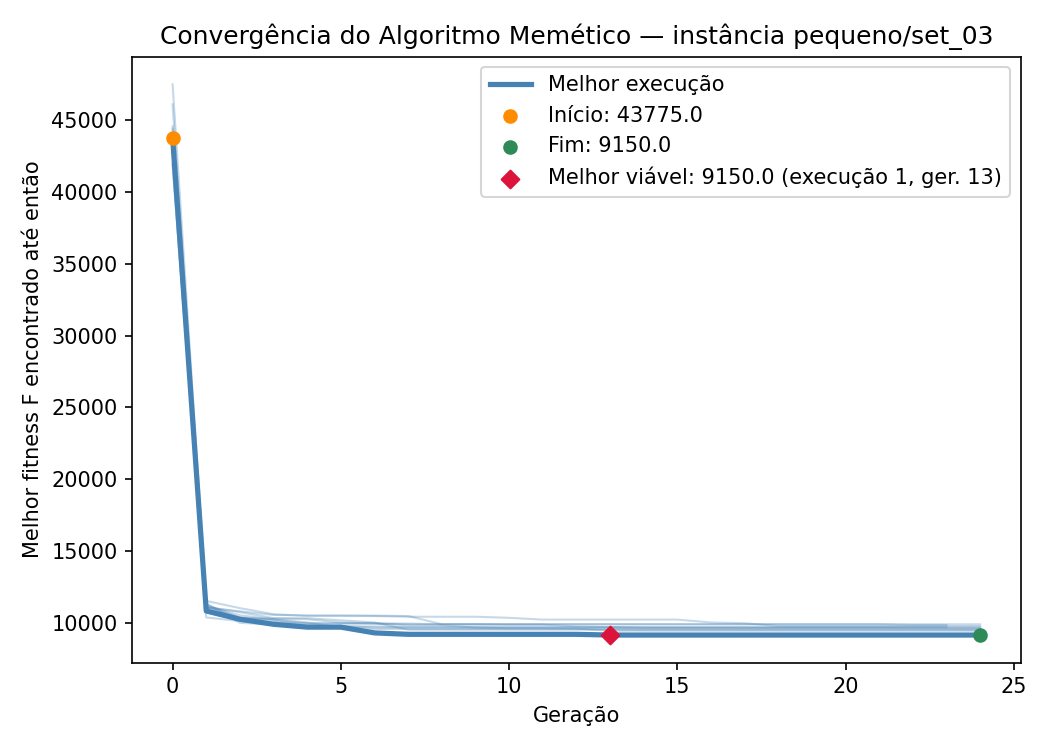

The file beside this chart, header and first rows:
iteration, generation, best_fitness
1, 0, 43775
1, 1, 10825
1, 2, 10250
1, 3, 9900
1, 4, 9700
1, 5, 9700
1, 6, 9300
1, 7, 9200
1, 8, 9200
1, 9, 9200
1, 10, 9200
1, 11, 9200
1, 12, 9200
1, 13, 9150
1, 14, 9150
1, 15, 9150
1, 16, 9150
1, 17, 9150
1, 18, 9150
1, 19, 9150
1, 20, 9150
1, 21, 9150
1, 22, 9150
1, 23, 9150
1, 24, 9150
2, 0, 43725
2, 1, 11100
2, 2, 10300
2, 3, 10300
2, 4, 10250
2, 5, 10025
2, 6, 9950
2, 7, 9950
2, 8, 9900
2, 9, 9900
2, 10, 9875
2, 11, 9875
2, 12, 9750
2, 13, 9700
2, 14, 9650
2, 15, 9650
2, 16, 9650
2, 17, 9650
2, 18, 9650
2, 19, 9650
2, 20, 9650
2, 21, 9650
2, 22, 9650
2, 23, 9650
2, 24, 9650
3, 0, 41925
3, 1, 11075
3, 2, 10800
3, 3, 10550
3, 4, 10525
3, 5, 10525
3, 6, 10500
3, 7, 10475
3, 8, 9900
3, 9, 9900
... 188 more rows
